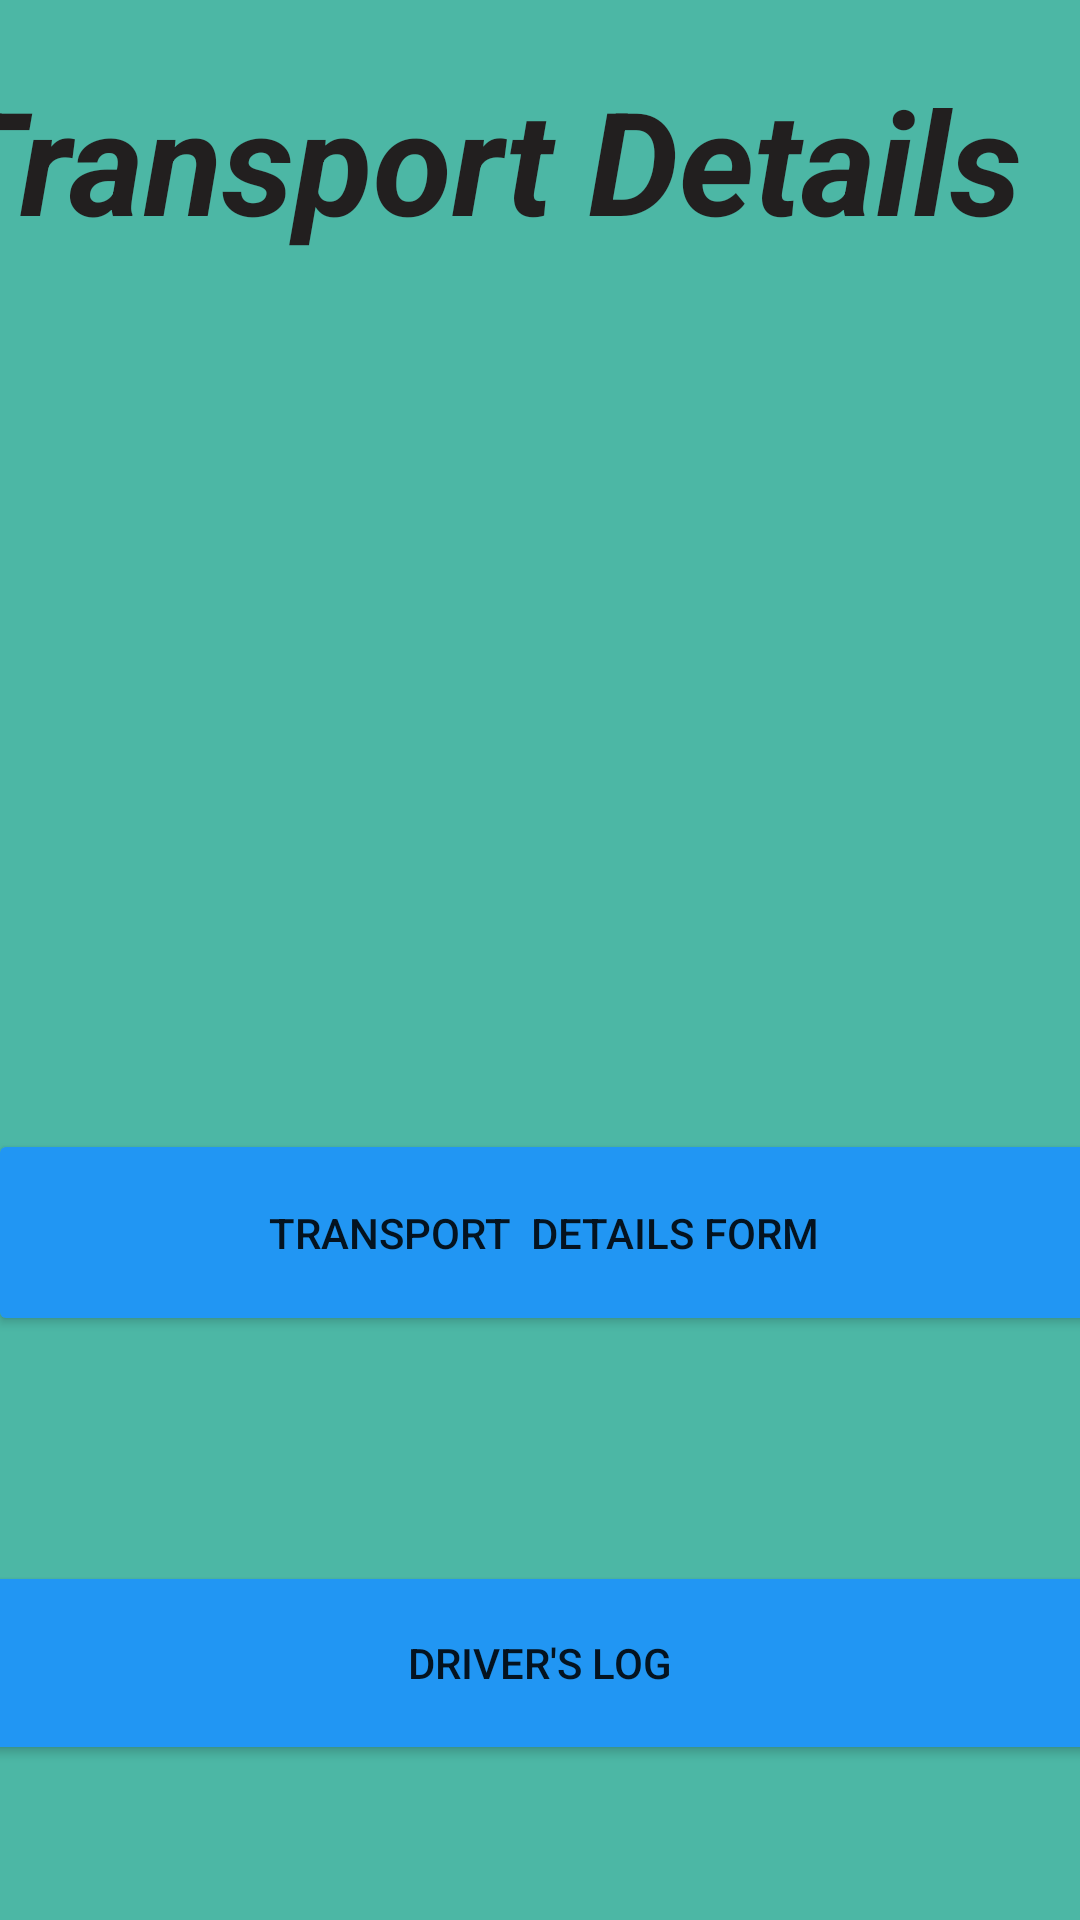

The Android layout XML behind this screen, and the referenced resources:
<!-- AndroidManifest.xml: application theme Theme.FDonation -->
<!-- res/layout/activity_main.xml -->
<?xml version="1.0" encoding="utf-8"?>
<androidx.constraintlayout.widget.ConstraintLayout xmlns:android="http://schemas.android.com/apk/res/android"
    xmlns:app="http://schemas.android.com/apk/res-auto"
    xmlns:tools="http://schemas.android.com/tools"
    android:layout_width="match_parent"
    android:layout_height="match_parent"
    android:background="#4cb7a5"
    android:backgroundTint="#4cb7a5"
    tools:context=".activities.MainActivity">

    <TextView
        android:id="@+id/textView"
        android:layout_width="409dp"
        android:layout_height="74dp"
        android:gravity="center"
        android:text="Transport Details"
        android:textAlignment="center"
        android:textColor="#221F1F"
        android:textSize="48sp"
        android:textStyle="bold|italic"
        app:layout_constraintBottom_toBottomOf="parent"
        app:layout_constraintEnd_toEndOf="parent"
        app:layout_constraintHorizontal_bias="0.913"
        app:layout_constraintStart_toStartOf="parent"
        app:layout_constraintTop_toTopOf="parent"
        app:layout_constraintVertical_bias="0.029" />

    <Button
        android:id="@+id/btnInsertData"
        android:layout_width="371dp"
        android:layout_height="69dp"
        android:backgroundTint="#2196F3"
        android:text="Transport  Details Form"
        app:layout_constraintBottom_toBottomOf="parent"
        app:layout_constraintEnd_toEndOf="parent"
        app:layout_constraintHorizontal_bias="0.4"
        app:layout_constraintStart_toStartOf="parent"
        app:layout_constraintTop_toTopOf="parent"
        app:layout_constraintVertical_bias="0.659" />

    <Button
        android:id="@+id/btnFetchData"
        android:layout_width="374dp"
        android:layout_height="68dp"
        android:layout_marginTop="75dp"
        android:backgroundTint="#2196F3"
        android:text="Driver's Log"
        app:layout_constraintBottom_toBottomOf="parent"
        app:layout_constraintEnd_toEndOf="parent"
        app:layout_constraintHorizontal_bias="0.567"
        app:layout_constraintStart_toStartOf="parent"
        app:layout_constraintTop_toBottomOf="@+id/btnInsertData"
        app:layout_constraintVertical_bias="0.0" />

    <ImageView
        android:id="@+id/imageView"
        android:layout_width="404dp"
        android:layout_height="116dp"
        app:layout_constraintBottom_toBottomOf="parent"
        app:layout_constraintEnd_toEndOf="parent"
        app:layout_constraintHorizontal_bias="0.571"
        app:layout_constraintStart_toStartOf="parent"
        app:layout_constraintTop_toTopOf="parent"
        app:layout_constraintVertical_bias="0.273"
        app:srcCompat="@drawable/logo" />
</androidx.constraintlayout.widget.ConstraintLayout>
<!-- resources referenced by this layout -->
<resources>
  <style name="Theme.FDonation" parent="Theme.MaterialComponents.DayNight.DarkActionBar">
          
          <item name="colorPrimary">@color/purple_500</item>
          <item name="colorPrimaryVariant">@color/purple_700</item>
          <item name="colorOnPrimary">@color/white</item>
          
          <item name="colorSecondary">@color/teal_200</item>
          <item name="colorSecondaryVariant">@color/teal_700</item>
          <item name="colorOnSecondary">@color/black</item>
          
          <item name="android:statusBarColor">?attr/colorPrimaryVariant</item>
          
      </style>
  <color name="purple_500">#FF6200EE</color>
  <color name="purple_700">#FF3700B3</color>
  <color name="white">#FFFFFFFF</color>
  <color name="teal_200">#FF03DAC5</color>
  <color name="teal_700">#FF018786</color>
  <color name="black">#FF000000</color>
</resources>
